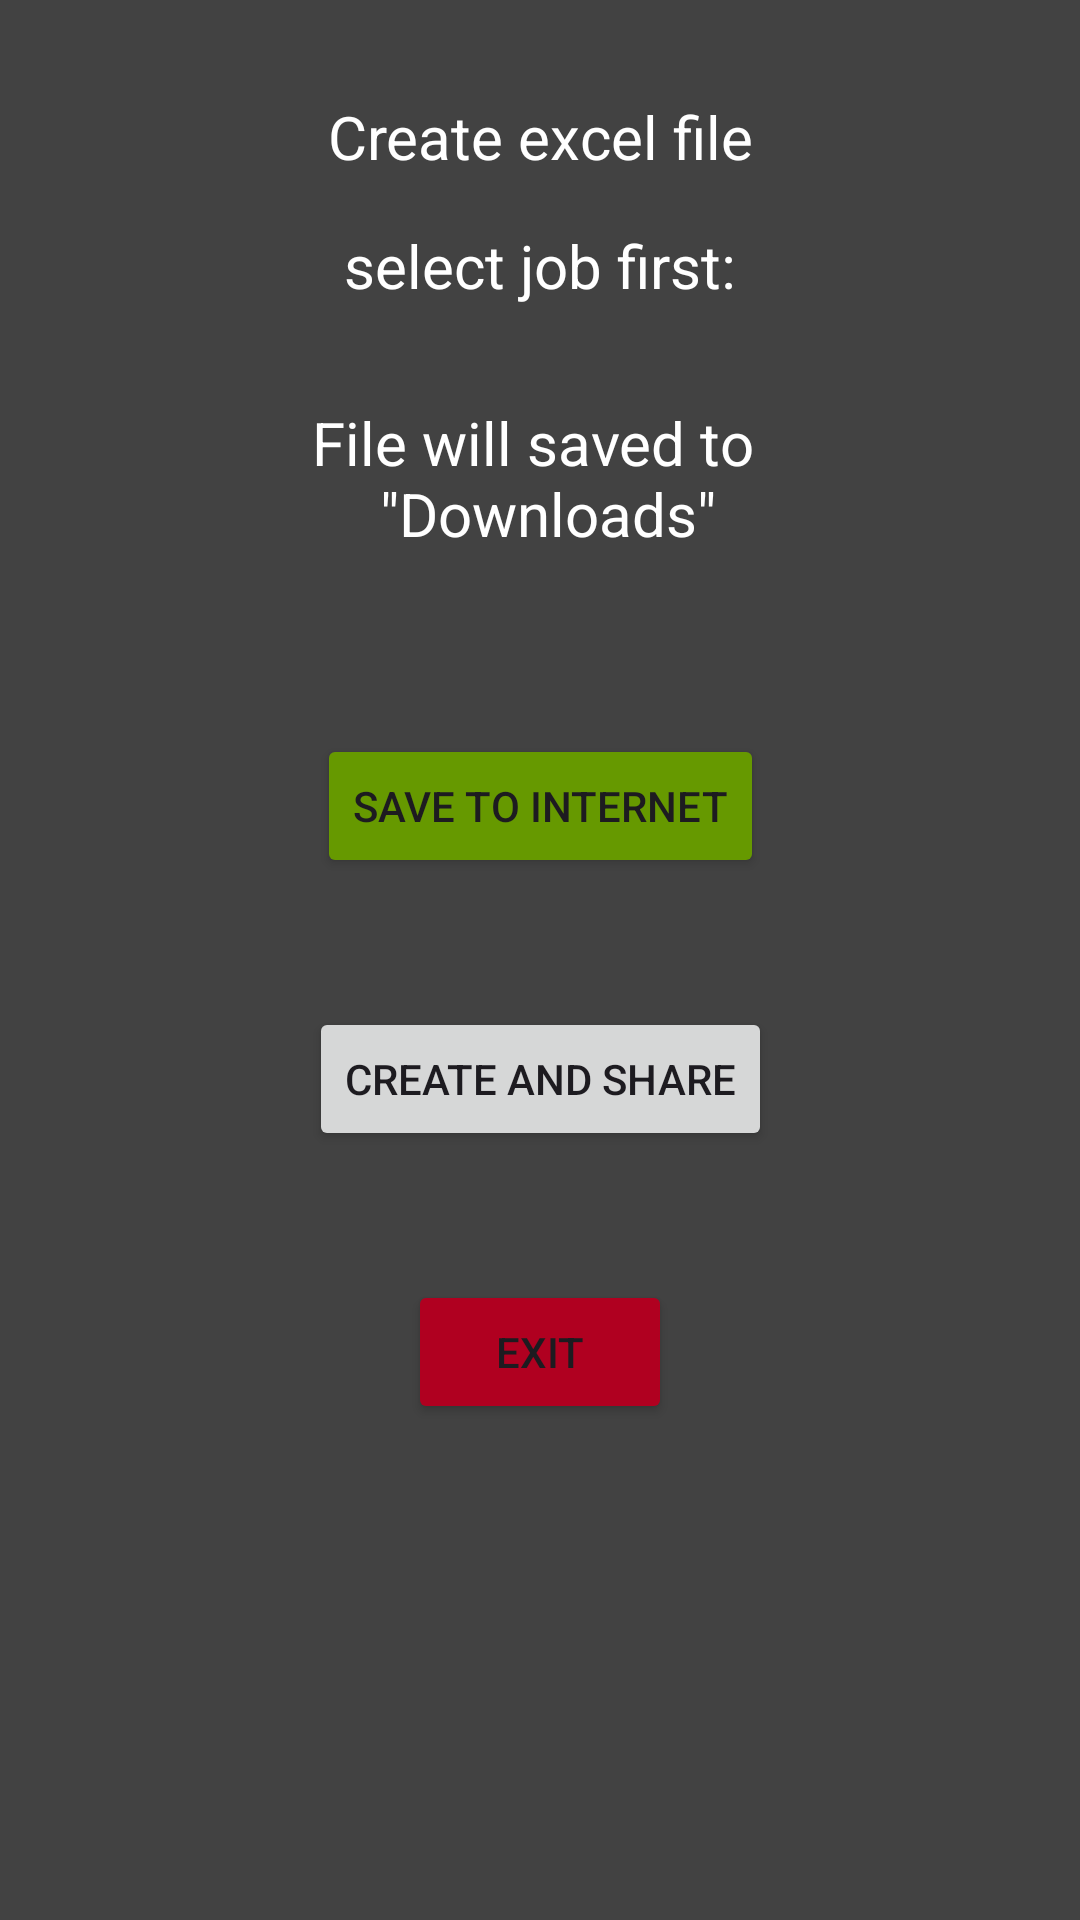

This screen was rendered from an Android layout file. Write that file and the resources it references.
<!-- AndroidManifest.xml: application theme Theme.HardwareWarehouse -->
<!-- res/layout/activity_save.xml -->
<?xml version="1.0" encoding="utf-8"?>
<androidx.constraintlayout.widget.ConstraintLayout xmlns:android="http://schemas.android.com/apk/res/android"
    xmlns:app="http://schemas.android.com/apk/res-auto"
    xmlns:tools="http://schemas.android.com/tools"
    android:id="@+id/main"
    android:layout_width="match_parent"
    android:layout_height="match_parent"
    android:background="@color/cardview_dark_background"
    tools:context=".SaveActivity">

    <TextView
        android:id="@+id/textViewCreateFileLabel"
        android:layout_width="0dp"
        android:layout_height="wrap_content"
        android:layout_marginStart="16dp"
        android:layout_marginTop="32dp"
        android:layout_marginEnd="16dp"
        android:gravity="center"
        android:text="@string/create_excel_file"
        android:textColor="@color/white"
        android:textSize="20sp"
        app:layout_constraintEnd_toEndOf="parent"
        app:layout_constraintStart_toStartOf="parent"
        app:layout_constraintTop_toTopOf="parent" />

    <TextView
        android:id="@+id/textViewSelectJobLabel"
        android:layout_width="0dp"
        android:layout_height="wrap_content"
        android:layout_marginStart="16dp"
        android:layout_marginTop="16dp"
        android:layout_marginEnd="16dp"
        android:gravity="center"
        android:text="@string/select_job_first"
        android:textColor="@color/white"
        android:textSize="20sp"
        app:layout_constraintEnd_toEndOf="parent"
        app:layout_constraintStart_toStartOf="parent"
        app:layout_constraintTop_toBottomOf="@+id/textViewCreateFileLabel" />

    <Spinner
        android:id="@+id/spinnerCreateFile"
        android:layout_width="0dp"
        android:layout_height="wrap_content"
        android:layout_marginStart="16dp"
        android:layout_marginTop="16dp"
        android:layout_marginEnd="16dp"
        android:background="@color/white"
        android:textColor="@color/black"
        app:layout_constraintEnd_toEndOf="parent"
        app:layout_constraintStart_toStartOf="parent"
        app:layout_constraintTop_toBottomOf="@+id/textViewSelectJobLabel" />

    <TextView
        android:id="@+id/textViewFileLocationLabel"
        android:layout_width="0dp"
        android:layout_height="wrap_content"
        android:layout_marginStart="16dp"
        android:layout_marginTop="16dp"
        android:layout_marginEnd="16dp"
        android:gravity="center"
        android:text="@string/file_will_saved_to_downloads"
        android:textColor="@color/white"
        android:textSize="20sp"
        app:layout_constraintEnd_toEndOf="parent"
        app:layout_constraintStart_toStartOf="parent"
        app:layout_constraintTop_toBottomOf="@+id/spinnerCreateFile" />

    <Button
        android:id="@+id/buttonCreateAndShare"
        android:layout_width="wrap_content"
        android:layout_height="wrap_content"
        android:layout_marginStart="16dp"
        android:layout_marginTop="43dp"
        android:layout_marginEnd="16dp"
        android:onClick="buttonCreateAndSharePressed"
        android:text="@string/create_and_share"
        app:layout_constraintEnd_toEndOf="parent"
        app:layout_constraintStart_toStartOf="parent"
        app:layout_constraintTop_toBottomOf="@+id/buttonSaveInternet" />

    <Button
        android:id="@+id/buttonCreateExit"
        android:layout_width="wrap_content"
        android:layout_height="wrap_content"
        android:layout_marginStart="16dp"
        android:layout_marginTop="43dp"
        android:layout_marginEnd="16dp"
        android:backgroundTint="@color/design_default_color_error"
        android:text="@string/exit_button_text"
        app:layout_constraintEnd_toEndOf="parent"
        app:layout_constraintStart_toStartOf="parent"
        app:layout_constraintTop_toBottomOf="@+id/buttonCreateAndShare"
        android:onClick="buttonCreateExitPressed"/>

    <Button
        android:id="@+id/buttonSaveInternet"
        android:layout_width="wrap_content"
        android:layout_height="wrap_content"
        android:layout_marginTop="60dp"
        android:backgroundTint="@android:color/holo_green_dark"
        android:text="@string/save_to_internet"
        app:layout_constraintEnd_toEndOf="parent"
        app:layout_constraintStart_toStartOf="parent"
        app:layout_constraintTop_toBottomOf="@+id/textViewFileLocationLabel"
        android:onClick="buttonSaveInternetPressed"/>

</androidx.constraintlayout.widget.ConstraintLayout>
<!-- resources referenced by this layout -->
<resources>
  <string name="create_and_share">Create And Share</string>
  <string name="create_excel_file">Create excel file</string>
  <string name="exit_button_text">Exit</string>
  <string name="file_will_saved_to_downloads">File will saved to \n \"Downloads\"</string>
  <string name="save_to_internet">Save to internet</string>
  <string name="select_job_first">select job first:</string>
  <style name="Theme.HardwareWarehouse" parent="Base.Theme.HardwareWarehouse" />
  <style name="Base.Theme.HardwareWarehouse" parent="Theme.Material3.DayNight.NoActionBar">
          
          
      </style>
  <!-- not gathered from this repository: default colours our renderer supplied (Android Studio template values) -->
  <color name="black">#FF000000</color>
  <color name="white">#FFFFFFFF</color>
</resources>
